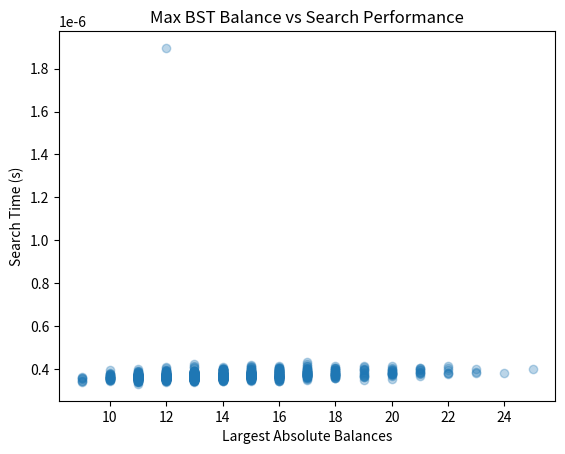

Python code for this plot:
import random
import timeit
import matplotlib.pyplot as plt

# Binary search tree with insertion and search operations

class Node:
    def __init__(self, data, parent=None, left=None, right=None):
        self.data = data
        self.parent = parent
        self.left = left
        self.right = right

def insert(data, root=None):
    current = root
    parent = None

    while current is not None:
        parent = current
        if data <= current.data:
            current = current.left
        else:
            current = current.right

    if root is None:
        root = Node(data)
    elif data <= parent.data:
        parent.left = Node(data, parent)
    else:
        parent.right = Node(data, parent)
        
    return root

def search(data, root):
    # efficient performed on "well-balanced" tree: O(logn)
    # less efficient if tree degenerated to linked list: O(n)
    current = root
    while current is not None:
        if data == current.data:
            return current
        elif data < current.data:
            current = current.left
        else:
            current = current.right
    return None

# 2

def height(node):
    if node is None:
        return -1
    
    left_height = height(node.left)
    right_height = height(node.right)

    return max(left_height, right_height) + 1       # 1 return

def isBalanced(node):
    if node is None:
        return True
        
    left_height = height(node.left)
    right_height = height(node.right)

    balance = left_height - right_height

    if abs(balance) > 1:
        return False
    
    return isBalanced(node.left) and isBalanced(node.right)     # 1 return

# 3

def generate_thousand_tasks():
    # make list of 1000 integers
    int_list = list(range(1000))

    # make list of 1000 tasks (1000 shuffled lists)
    task_list = []
    for i in range(1000):
        task = int_list.copy()
        random.shuffle(task)
        task_list.append(task)

    return task_list        # 1 return

# 4

def largest_abs_balance(node):
    if node is None:
        return 0
    
    left_height = height(node.left)
    right_height = height(node.right)

    current_balance = abs(left_height - right_height)

    max_left = largest_abs_balance(node.left)
    max_right = largest_abs_balance(node.right)

    return max(current_balance, max_left, max_right)    # 1 return

def experiment(task_list):
    max_balances = []
    times = []

    for i, task in enumerate(task_list):
        root = None
        for data in task:
            root = insert(data, root)
        
        total_time = 0

        for data in task:
            start = timeit.default_timer()
            search(data, root)
            total_time += ( timeit.default_timer() - start )

        avg_time = total_time / len(task)

        max_balance = largest_abs_balance(root)

        max_balances.append(max_balance)
        times.append(avg_time)
    
    return max_balances, times

# 5

def plot_scatter(max_balances, times):
    plt.scatter(max_balances, times, alpha=0.3)
    plt.xlabel("Largest Absolute Balances")
    plt.ylabel("Search Time (s)")
    plt.title("Max BST Balance vs Search Performance")

    plt.show()

task_list = generate_thousand_tasks()
max_balances, times = experiment(task_list)
plot_scatter(max_balances, times)
